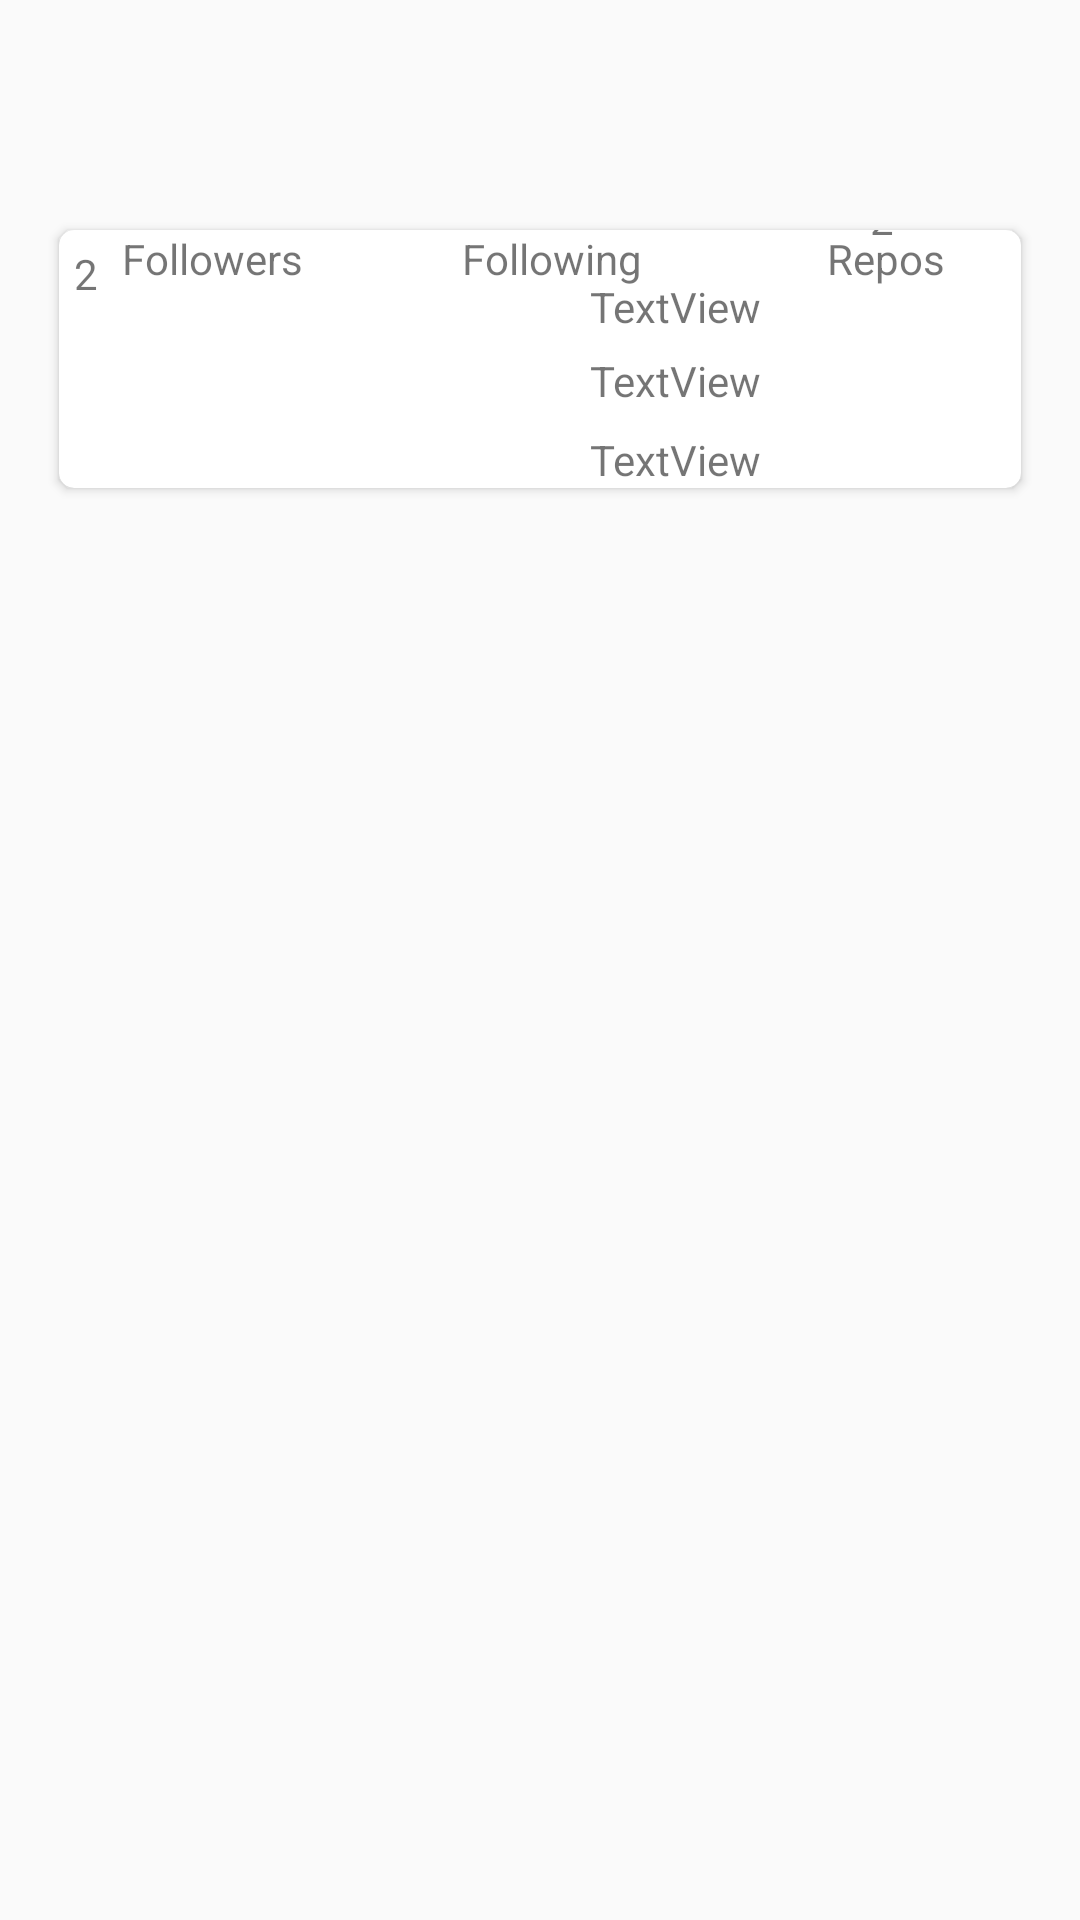

This screen was rendered from an Android layout file. Write that file and the resources it references.
<!-- AndroidManifest.xml: application theme AppTheme -->
<!-- res/layout/content_profile.xml -->
<?xml version="1.0" encoding="utf-8"?>
<android.support.constraint.ConstraintLayout
    xmlns:android="http://schemas.android.com/apk/res/android"
    xmlns:app="http://schemas.android.com/apk/res-auto"
    xmlns:tools="http://schemas.android.com/tools"
    tools:context="com.learntoanimate.ProfileActivity"
    tools:showIn="@layout/activity_profile"
    android:layout_width="match_parent"
    android:layout_height="match_parent">

    <android.support.v7.widget.CardView
        android:id="@+id/card_view"
        android:layout_width="0dp"
        android:layout_height="wrap_content"
        app:cardUseCompatPadding="true"
        app:cardElevation="2dp"
        app:cardCornerRadius="5dp"
        android:background="#00ffffff"
        android:layout_marginEnd="16dp"
        app:layout_constraintRight_toRightOf="parent"
        android:layout_marginStart="16dp"
        app:layout_constraintLeft_toLeftOf="parent"
        android:layout_marginTop="72dp"
        app:layout_constraintTop_toTopOf="parent"
        app:layout_constraintHorizontal_bias="0.87">

        <android.support.constraint.ConstraintLayout
            android:layout_width="match_parent"
            android:layout_height="match_parent">

            <ImageView
                app:srcCompat="@drawable/github3"
                android:id="@+id/user_image"
                android:layout_width="70dp"
                android:layout_height="70dp"
                android:transitionName="repo_image"
                android:layout_marginTop="16dp"
                app:layout_constraintTop_toTopOf="parent"
                android:layout_marginStart="16dp"
                app:layout_constraintLeft_toLeftOf="parent" />

            <TextView
                android:text="TextView"
                android:layout_width="wrap_content"
                android:layout_height="wrap_content"
                android:id="@+id/repo_title"
                app:layout_constraintTop_toTopOf="@+id/user_image"
                android:layout_marginStart="20dp"
                app:layout_constraintLeft_toRightOf="@+id/user_image"
                android:layout_marginEnd="16dp"
                app:layout_constraintRight_toRightOf="parent"
                android:textAlignment="textStart" />

            <TextView
                android:text="TextView"
                android:layout_width="wrap_content"
                android:layout_height="wrap_content"
                android:id="@+id/repo_create_date"
                app:layout_constraintBottom_toBottomOf="@+id/user_image"
                app:layout_constraintRight_toRightOf="@+id/repo_title"
                app:layout_constraintTop_toTopOf="@+id/user_image"
                android:layout_marginBottom="10dp"
                android:layout_marginTop="10dp"
                app:layout_constraintVertical_bias="0.47000003"
                android:textAlignment="textStart" />

            <TextView
                android:text="TextView"
                android:layout_width="wrap_content"
                android:layout_height="wrap_content"
                android:id="@+id/user_work"
                app:layout_constraintLeft_toLeftOf="@+id/repo_create_date"
                app:layout_constraintBottom_toBottomOf="@+id/user_image"
                app:layout_constraintRight_toRightOf="@+id/repo_create_date"
                android:textAlignment="textStart" />

            <TextView
                android:text="2"
                android:layout_width="wrap_content"
                android:layout_height="wrap_content"
                android:id="@+id/user_followers"
                android:gravity="center_horizontal"
                android:padding="5dp"
                app:layout_constraintRight_toRightOf="@+id/textView7"
                app:layout_constraintLeft_toLeftOf="@+id/textView7"
                app:layout_constraintBottom_toTopOf="@+id/textView7"
                android:layout_marginBottom="8dp" />

            <TextView
                android:text="2"
                android:layout_width="wrap_content"
                android:layout_height="wrap_content"
                android:id="@+id/repo_forks"
                android:gravity="center_horizontal"
                android:padding="5dp"
                tools:layout_editor_absoluteY="93dp"
                tools:layout_editor_absoluteX="155dp" />

            <TextView
                android:text="2"
                android:layout_width="wrap_content"
                android:layout_height="wrap_content"
                android:id="@+id/user_repos"
                android:gravity="center_horizontal"
                android:padding="5dp"
                app:layout_constraintBottom_toTopOf="@+id/textView9"
                app:layout_constraintRight_toRightOf="@+id/textView9"
                app:layout_constraintLeft_toLeftOf="@+id/textView9"
                android:layout_marginBottom="8dp"
                app:layout_constraintHorizontal_bias="0.47"
                app:layout_constraintTop_toTopOf="@+id/repo_forks" />

            <TextView
                android:text="Followers"
                android:layout_width="wrap_content"
                android:layout_height="wrap_content"
                android:id="@+id/textView7"
                android:gravity="center"
                android:padding="0dp"
                tools:layout_editor_absoluteY="128dp"
                app:layout_constraintRight_toRightOf="@+id/user_image"
                android:layout_marginStart="16dp"
                app:layout_constraintLeft_toLeftOf="parent" />

            <TextView
                android:text="Following"
                android:layout_width="60dp"
                android:layout_height="wrap_content"
                android:id="@+id/textView8"
                android:gravity="center"
                android:padding="0dp"
                app:layout_constraintRight_toLeftOf="@+id/textView9"
                android:layout_marginEnd="16dp"
                app:layout_constraintBaseline_toBaselineOf="@+id/textView7"
                android:layout_marginStart="16dp"
                app:layout_constraintLeft_toRightOf="@+id/textView7" />

            <TextView
                android:text="Repos"
                android:layout_width="58dp"
                android:layout_height="wrap_content"
                android:id="@+id/textView9"
                android:gravity="center"
                android:padding="0dp"
                android:layout_marginEnd="16dp"
                app:layout_constraintRight_toRightOf="parent"
                app:layout_constraintBottom_toBottomOf="@+id/textView8" />

        </android.support.constraint.ConstraintLayout>
    </android.support.v7.widget.CardView>

    <android.support.v7.widget.RecyclerView

        android:id="@+id/repo_list"
        android:scrollbars="vertical"
        android:layout_width="0dp"
        android:layout_height="wrap_content"
        android:background="@color/white"
        android:layout_marginEnd="16dp"
        app:layout_constraintRight_toRightOf="parent"
        android:layout_marginStart="16dp"
        app:layout_constraintLeft_toLeftOf="parent"
        android:layout_marginTop="8dp"
        app:layout_constraintTop_toBottomOf="@+id/card_view"
        app:layout_constraintBottom_toBottomOf="parent"
        android:layout_marginBottom="16dp" />

</android.support.constraint.ConstraintLayout>
<!-- res/layout/activity_profile.xml (included above) -->
<?xml version="1.0" encoding="utf-8"?>
<android.support.design.widget.CoordinatorLayout xmlns:android="http://schemas.android.com/apk/res/android"
    xmlns:app="http://schemas.android.com/apk/res-auto"
    xmlns:tools="http://schemas.android.com/tools"
    android:layout_width="match_parent"
    android:layout_height="match_parent"
    android:fitsSystemWindows="true"
    tools:context="com.learntoanimate.ProfileActivity">

    <android.support.design.widget.AppBarLayout
        android:layout_width="match_parent"
        android:layout_height="wrap_content"
        android:theme="@style/AppTheme.AppBarOverlay">

        <android.support.v7.widget.Toolbar
            android:id="@+id/toolbar"
            android:layout_width="match_parent"
            android:layout_height="?attr/actionBarSize"
            android:background="?attr/colorPrimary"
            app:popupTheme="@style/AppTheme.PopupOverlay" />

    </android.support.design.widget.AppBarLayout>

    <android.support.design.widget.FloatingActionButton
        android:id="@+id/email_sign_in_button"
        android:transitionName="button"
        android:layout_width="wrap_content"
        android:layout_height="wrap_content"
        android:layout_gravity="bottom|end"
        android:layout_margin="@dimen/fab_margin"
        app:srcCompat="@drawable/ic_add_white_24dp"
        android:background="@drawable/roundbutton"
        app:backgroundTint="@color/color_background_tint" />

    <include layout="@layout/content_profile" />

</android.support.design.widget.CoordinatorLayout>
<!-- resources referenced by this layout -->
<resources>
  <color name="color_background_tint">#260851</color>
  <color name="white">#ffffff</color>
  <!-- drawable roundbutton (drawable) -->
  <?xml version="1.0" encoding="utf-8"?>
  <ripple xmlns:app="http://schemas.android.com/apk/res-auto"
      xmlns:android="http://schemas.android.com/apk/res/android"
      android:color="@color/ripple_material_l"
      xmlns:tools="http://schemas.android.com/tools"
      tools:targetApi="lollipop">
      <item>
          <shape android:shape="rectangle">
              <solid android:color="#ffffff"/>
              <corners android:bottomRightRadius="16dp"
                  android:bottomLeftRadius="16dp"
                  android:topLeftRadius="16dp"
                  android:topRightRadius="16dp"/>
          </shape>
      </item>
  </ripple>
  <style name="AppTheme.AppBarOverlay" parent="ThemeOverlay.AppCompat.Dark.ActionBar" />
  <style name="AppTheme.PopupOverlay" parent="ThemeOverlay.AppCompat.Light" />
  <style name="AppTheme" parent="Theme.AppCompat.Light.NoActionBar">
          
          <item name="colorPrimary">@color/colorPrimary</item>
          <item name="colorPrimaryDark">@color/colorPrimaryDark</item>
          <item name="colorAccent">@color/colorAccent</item>
          <item name="android:windowContentTransitions">true</item>
          <item name="android:windowEnterTransition">@android:transition/no_transition</item>
          <item name="android:windowExitTransition">@android:transition/no_transition</item>
  
          
          <item name="android:windowSharedElementEnterTransition">
              @transition/arc_motion
          </item>
          <item name="android:windowSharedElementExitTransition">
              @transition/arc_motion
          </item>
      </style>
  <color name="ripple_material_l">#8f000080</color>
  <color name="colorPrimary">#3F51B5</color>
  <color name="colorPrimaryDark">#303F9F</color>
  <color name="colorAccent">#FF4081</color>
</resources>
